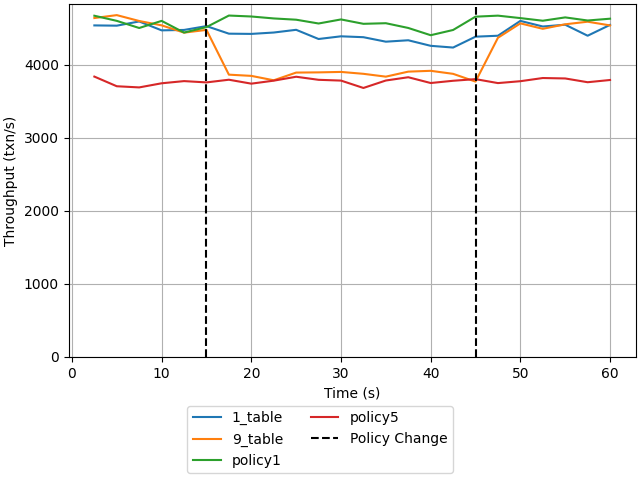

The file beside this chart, header and first rows:
experiment_name, exp_timestamp, time_s, tput
1_table, 2025-10-28-21-35-35, 2.5, 4600
1_table, 2025-10-28-21-35-35, 5.0, 4573
1_table, 2025-10-28-21-35-35, 7.5, 4642
1_table, 2025-10-28-21-35-35, 10.0, 4584
1_table, 2025-10-28-21-35-35, 12.5, 4568
1_table, 2025-10-28-21-35-35, 15.0, 4564
1_table, 2025-10-28-21-35-35, 17.5, 4519
1_table, 2025-10-28-21-35-35, 20.0, 4488
1_table, 2025-10-28-21-35-35, 22.5, 4454
1_table, 2025-10-28-21-35-35, 25.0, 4501
1_table, 2025-10-28-21-35-35, 27.5, 4240
1_table, 2025-10-28-21-35-35, 30.0, 4471
1_table, 2025-10-28-21-35-35, 32.5, 4399
1_table, 2025-10-28-21-35-35, 35.0, 4172
1_table, 2025-10-28-21-35-35, 37.5, 4358
1_table, 2025-10-28-21-35-35, 40.0, 4297
1_table, 2025-10-28-21-35-35, 42.5, 4417
1_table, 2025-10-28-21-35-35, 45.0, 4432
1_table, 2025-10-28-21-35-35, 47.5, 4476
1_table, 2025-10-28-21-35-35, 50.0, 4629
1_table, 2025-10-28-21-35-35, 52.5, 4611
1_table, 2025-10-28-21-35-35, 55.0, 4555
1_table, 2025-10-28-21-35-35, 57.5, 4221
1_table, 2025-10-28-21-35-35, 60.0, 4572
1_table, 2025-10-28-21-38-35, 2.5, 4323
1_table, 2025-10-28-21-38-35, 5.0, 4591
1_table, 2025-10-28-21-38-35, 7.5, 4629
1_table, 2025-10-28-21-38-35, 10.0, 4481
1_table, 2025-10-28-21-38-35, 12.5, 4448
1_table, 2025-10-28-21-38-35, 15.0, 4452
1_table, 2025-10-28-21-38-35, 17.5, 4444
1_table, 2025-10-28-21-38-35, 20.0, 4403
1_table, 2025-10-28-21-38-35, 22.5, 4498
1_table, 2025-10-28-21-38-35, 25.0, 4429
1_table, 2025-10-28-21-38-35, 27.5, 4420
1_table, 2025-10-28-21-38-35, 30.0, 4306
1_table, 2025-10-28-21-38-35, 32.5, 4296
1_table, 2025-10-28-21-38-35, 35.0, 4344
1_table, 2025-10-28-21-38-35, 37.5, 4327
1_table, 2025-10-28-21-38-35, 40.0, 4306
1_table, 2025-10-28-21-38-35, 42.5, 4256
1_table, 2025-10-28-21-38-35, 45.0, 4370
1_table, 2025-10-28-21-38-35, 47.5, 4304
1_table, 2025-10-28-21-38-35, 50.0, 4580
1_table, 2025-10-28-21-38-35, 52.5, 4483
1_table, 2025-10-28-21-38-35, 55.0, 4529
1_table, 2025-10-28-21-38-35, 57.5, 4600
1_table, 2025-10-28-21-38-35, 60.0, 4516
1_table, 2025-10-28-22-28-56, 2.5, 4687
1_table, 2025-10-28-22-28-56, 5.0, 4435
1_table, 2025-10-28-22-28-56, 7.5, 4500
1_table, 2025-10-28-22-28-56, 10.0, 4341
1_table, 2025-10-28-22-28-56, 12.5, 4407
1_table, 2025-10-28-22-28-56, 15.0, 4564
1_table, 2025-10-28-22-28-56, 17.5, 4307
1_table, 2025-10-28-22-28-56, 20.0, 4370
1_table, 2025-10-28-22-28-56, 22.5, 4365
1_table, 2025-10-28-22-28-56, 25.0, 4499
1_table, 2025-10-28-22-28-56, 27.5, 4391
1_table, 2025-10-28-22-28-56, 30.0, 4385
... 228 more rows
